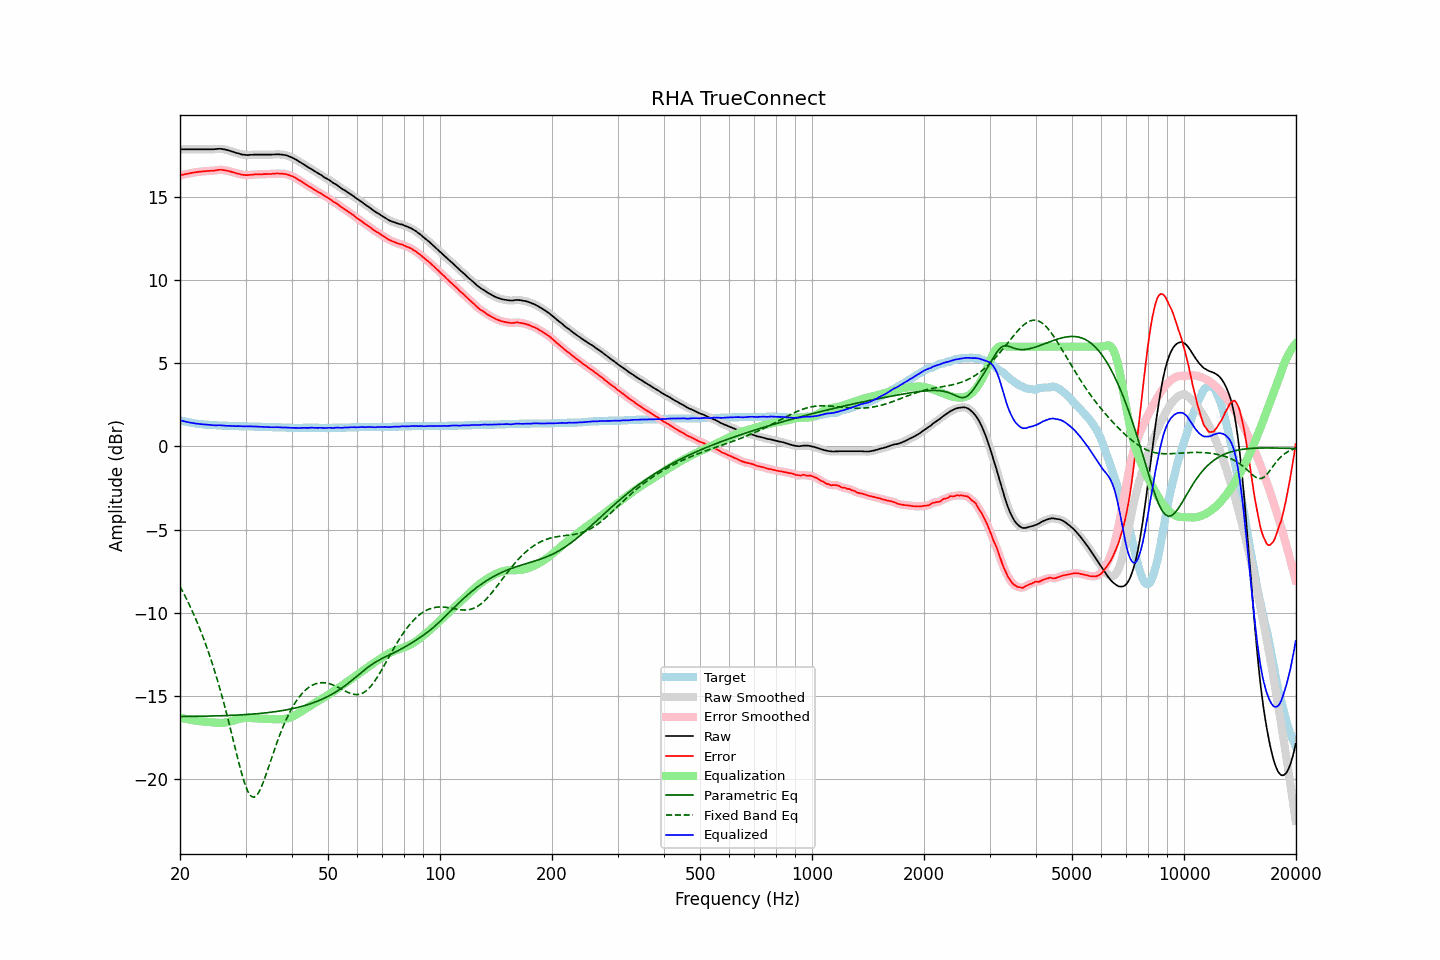

The data file committed next to this chart (first rows):
frequency, raw, error, smoothed, error_smoothed, equalization, parametric_eq, fixed_band_eq, equalized_raw, equalized_smoothed, target
20.00, 17.87, 16.30, 17.87, 16.30, -16.30, -16.25, -8.42, 1.57, 1.57, 1.57
20.20, 17.87, 16.33, 17.87, 16.33, -16.33, -16.24, -8.60, 1.55, 1.55, 1.54
20.40, 17.87, 16.35, 17.87, 16.35, -16.35, -16.24, -8.78, 1.52, 1.52, 1.52
20.61, 17.87, 16.37, 17.87, 16.37, -16.37, -16.24, -8.97, 1.50, 1.50, 1.50
20.81, 17.87, 16.39, 17.87, 16.39, -16.39, -16.24, -9.16, 1.48, 1.48, 1.48
21.02, 17.87, 16.41, 17.87, 16.41, -16.41, -16.24, -9.36, 1.46, 1.46, 1.46
21.23, 17.87, 16.43, 17.87, 16.43, -16.43, -16.24, -9.56, 1.44, 1.44, 1.44
21.44, 17.87, 16.45, 17.87, 16.45, -16.45, -16.24, -9.77, 1.42, 1.42, 1.42
21.66, 17.87, 16.47, 17.87, 16.47, -16.47, -16.24, -9.98, 1.41, 1.41, 1.40
21.87, 17.87, 16.48, 17.87, 16.48, -16.48, -16.24, -10.20, 1.39, 1.39, 1.39
22.09, 17.87, 16.50, 17.87, 16.50, -16.50, -16.23, -10.42, 1.38, 1.38, 1.37
22.31, 17.87, 16.51, 17.87, 16.51, -16.51, -16.23, -10.66, 1.36, 1.36, 1.36
22.54, 17.87, 16.52, 17.87, 16.52, -16.52, -16.23, -10.89, 1.35, 1.35, 1.35
22.76, 17.87, 16.53, 17.87, 16.53, -16.53, -16.23, -11.13, 1.34, 1.34, 1.34
22.99, 17.87, 16.54, 17.87, 16.54, -16.54, -16.23, -11.38, 1.33, 1.33, 1.33
23.22, 17.87, 16.55, 17.87, 16.55, -16.55, -16.22, -11.64, 1.32, 1.32, 1.32
23.45, 17.87, 16.56, 17.87, 16.56, -16.56, -16.22, -11.90, 1.32, 1.32, 1.31
23.69, 17.87, 16.57, 17.87, 16.57, -16.56, -16.22, -12.18, 1.31, 1.31, 1.30
23.92, 17.87, 16.57, 17.87, 16.57, -16.57, -16.22, -12.45, 1.30, 1.30, 1.30
24.16, 17.87, 16.58, 17.87, 16.58, -16.58, -16.22, -12.74, 1.29, 1.29, 1.29
24.40, 17.87, 16.58, 17.87, 16.58, -16.59, -16.21, -13.03, 1.28, 1.28, 1.29
24.65, 17.87, 16.59, 17.88, 16.59, -16.60, -16.21, -13.34, 1.27, 1.27, 1.28
24.89, 17.88, 16.60, 17.88, 16.60, -16.61, -16.21, -13.65, 1.27, 1.27, 1.28
25.14, 17.89, 16.62, 17.89, 16.62, -16.62, -16.21, -13.97, 1.27, 1.27, 1.27
25.39, 17.90, 16.64, 17.90, 16.64, -16.63, -16.20, -14.29, 1.28, 1.28, 1.26
25.65, 17.90, 16.64, 17.90, 16.64, -16.63, -16.20, -14.64, 1.27, 1.27, 1.26
25.91, 17.89, 16.64, 17.89, 16.64, -16.63, -16.20, -14.98, 1.27, 1.27, 1.25
26.16, 17.87, 16.62, 17.88, 16.62, -16.62, -16.19, -15.34, 1.25, 1.26, 1.25
26.43, 17.86, 16.61, 17.86, 16.61, -16.61, -16.19, -15.70, 1.25, 1.25, 1.25
26.69, 17.83, 16.59, 17.84, 16.59, -16.59, -16.19, -16.07, 1.24, 1.24, 1.24
26.96, 17.81, 16.57, 17.81, 16.57, -16.57, -16.18, -16.45, 1.24, 1.24, 1.24
27.23, 17.78, 16.55, 17.78, 16.55, -16.55, -16.18, -16.84, 1.24, 1.24, 1.23
27.50, 17.75, 16.52, 17.76, 16.52, -16.52, -16.17, -17.23, 1.23, 1.24, 1.23
27.77, 17.72, 16.49, 17.72, 16.49, -16.49, -16.17, -17.62, 1.23, 1.23, 1.23
28.05, 17.69, 16.47, 17.69, 16.46, -16.46, -16.17, -18.02, 1.23, 1.23, 1.22
28.33, 17.65, 16.43, 17.66, 16.44, -16.44, -16.16, -18.41, 1.22, 1.22, 1.22
28.62, 17.63, 16.41, 17.63, 16.41, -16.41, -16.16, -18.80, 1.22, 1.22, 1.22
28.90, 17.60, 16.39, 17.60, 16.38, -16.38, -16.15, -19.17, 1.22, 1.22, 1.21
29.19, 17.57, 16.36, 17.58, 16.36, -16.36, -16.14, -19.54, 1.21, 1.21, 1.21
29.48, 17.55, 16.34, 17.56, 16.34, -16.35, -16.14, -19.88, 1.21, 1.21, 1.21
29.78, 17.54, 16.33, 17.54, 16.33, -16.34, -16.13, -20.20, 1.21, 1.20, 1.21
30.08, 17.53, 16.32, 17.53, 16.32, -16.33, -16.13, -20.46, 1.20, 1.20, 1.21
30.38, 17.52, 16.32, 17.53, 16.32, -16.33, -16.12, -20.71, 1.20, 1.20, 1.20
30.68, 17.53, 16.33, 17.53, 16.33, -16.33, -16.11, -20.87, 1.20, 1.20, 1.20
30.99, 17.54, 16.34, 17.54, 16.34, -16.33, -16.11, -21.02, 1.21, 1.20, 1.20
31.30, 17.54, 16.34, 17.55, 16.35, -16.34, -16.10, -21.07, 1.20, 1.21, 1.20
31.61, 17.55, 16.36, 17.55, 16.35, -16.35, -16.09, -21.10, 1.20, 1.20, 1.19
31.93, 17.55, 16.36, 17.55, 16.36, -16.36, -16.08, -21.04, 1.20, 1.20, 1.19
32.24, 17.55, 16.36, 17.55, 16.36, -16.36, -16.08, -20.95, 1.19, 1.19, 1.19
32.57, 17.55, 16.37, 17.55, 16.37, -16.37, -16.07, -20.80, 1.19, 1.19, 1.18
32.89, 17.55, 16.37, 17.55, 16.37, -16.37, -16.06, -20.62, 1.18, 1.18, 1.18
33.22, 17.55, 16.37, 17.55, 16.37, -16.37, -16.05, -20.39, 1.18, 1.18, 1.18
33.55, 17.55, 16.38, 17.55, 16.38, -16.38, -16.04, -20.15, 1.18, 1.18, 1.17
33.89, 17.55, 16.38, 17.55, 16.38, -16.38, -16.03, -19.88, 1.17, 1.17, 1.17
34.23, 17.55, 16.38, 17.55, 16.38, -16.38, -16.02, -19.60, 1.17, 1.17, 1.17
34.57, 17.55, 16.39, 17.55, 16.38, -16.39, -16.01, -19.32, 1.16, 1.16, 1.16
34.92, 17.55, 16.39, 17.55, 16.39, -16.39, -15.99, -19.03, 1.16, 1.16, 1.16
35.27, 17.55, 16.39, 17.56, 16.40, -16.40, -15.98, -18.74, 1.15, 1.16, 1.16
35.62, 17.56, 16.41, 17.56, 16.40, -16.41, -15.97, -18.45, 1.16, 1.16, 1.15
35.97, 17.56, 16.41, 17.57, 16.41, -16.41, -15.96, -18.17, 1.15, 1.16, 1.15
... 635 more rows
